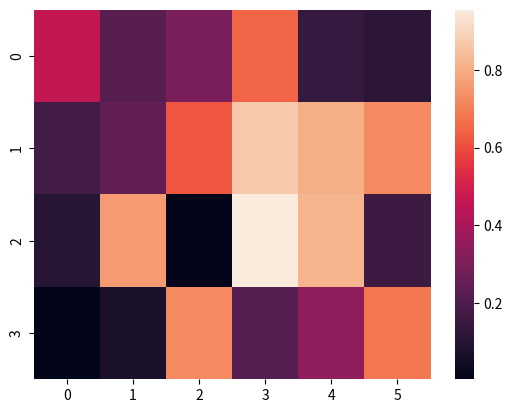

Recreate this plot in Python.
import numpy as np
import seaborn as sb
import pandas as pd
import matplotlib.pyplot as plt
data = np.random.rand(4,6)
heat_map=sb.heatmap(data)



plt.show()